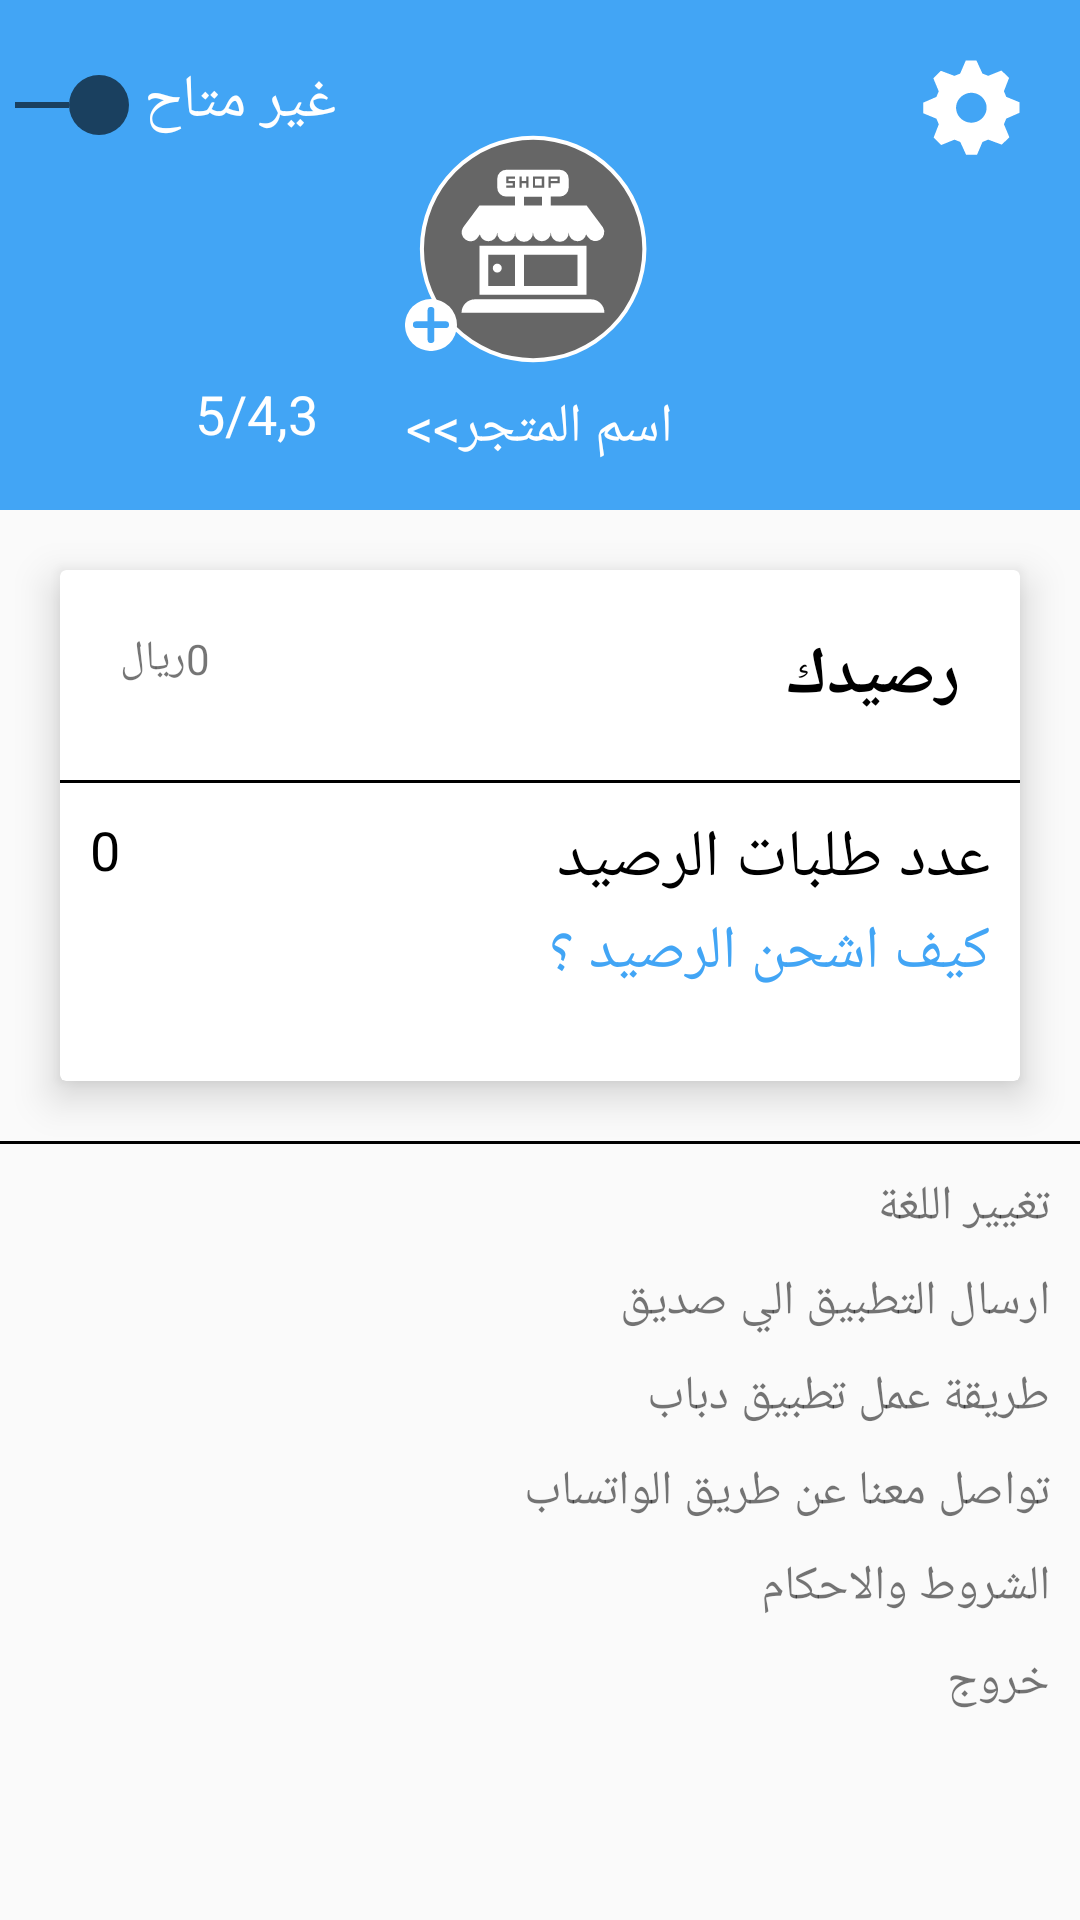

Produce the Android XML layout that renders to this screen, including the resource entries it uses.
<!-- AndroidManifest.xml: application theme AppTheme -->
<!-- res/layout/selleraccount.xml -->
<?xml version="1.0" encoding="utf-8"?>
<LinearLayout xmlns:android="http://schemas.android.com/apk/res/android"
    xmlns:app="http://schemas.android.com/apk/res-auto"
    android:orientation="vertical"
    android:layout_width="match_parent"
    android:layoutDirection="rtl"
    android:layout_height="match_parent">
    <RelativeLayout
        android:layout_width="match_parent"
        android:background="@color/blue"
        android:layout_height="0dp"
        android:layout_weight="1">
        <FrameLayout
            android:layout_width="wrap_content"
            android:id="@+id/framelayout"
            android:focusable="false"
            android:layout_centerInParent="true"
            android:layout_height="wrap_content">
            <ImageView
                android:layout_width="90dp"
                android:layout_height="90dp"
                android:id="@+id/user"
                android:layout_centerInParent="true"
                android:src="@drawable/shopicon"/>
            <ImageView
                android:layout_width="wrap_content"
                android:layout_marginBottom="5dp"
                android:layout_marginStart="5dp"
                android:layout_gravity="bottom"
                android:layout_height="match_parent"
                android:paddingBottom="8dp"
                android:src="@drawable/add"/>

        </FrameLayout>
        <TextView
            android:layout_width="wrap_content"
            android:layout_height="wrap_content"
            android:text="@string/markeetname"

            android:textSize="@dimen/smaal"
            android:textColor="@color/white"
            android:layout_below="@id/framelayout"
            android:layout_centerHorizontal="true"/>
        <ImageView
            android:layout_width="wrap_content"
            android:layout_height="wrap_content"
            android:id="@+id/siwtch"
            android:layout_alignParentEnd="true"
            android:layout_marginTop="25dp"
            android:layout_marginEnd="5dp"

            android:src="@drawable/blueswitch"/>
        <TextView
            android:layout_width="wrap_content"
            android:textSize="@dimen/meieum"
            android:textColor="@color/white"
            android:layout_height="wrap_content"
            android:id="@+id/sichtext"
            android:layout_marginEnd="5dp"
            android:layout_toStartOf="@id/siwtch"
            android:layout_marginTop="20dp"
            android:text="غير متاح"/>
        <ImageView
            android:layout_width="wrap_content"
            android:layout_height="wrap_content"
            android:layout_alignParentStart="true"
            android:layout_margin="20dp"
            android:src="@drawable/trssh"/>
        <ImageView
            android:layout_width="25dp"
            android:layout_height="25dp"
            android:id="@+id/mystar"
            android:layout_alignParentEnd="true"
            android:layout_alignParentBottom="true"
            android:layout_margin="20dp"
            android:src="@drawable/star"/>
        <TextView
            android:layout_width="wrap_content"
            android:layout_height="wrap_content"
            android:textColor="@color/white"
            android:textSize="@dimen/smaal"
            android:layout_marginBottom="20dp"
            android:layout_alignParentBottom="true"
            android:layout_toStartOf="@id/mystar"
            android:text="5/4,3"/>


    </RelativeLayout>
    <android.support.v7.widget.CardView
        android:layout_width="match_parent"
        android:layout_margin="20dp"
        app:cardElevation="8dp"
        android:layout_height="0dp"
        android:layout_weight="1">
        <LinearLayout
            android:layout_width="match_parent"
            android:layout_height="match_parent"
            android:orientation="vertical">
            <RelativeLayout
                android:layout_width="match_parent"
                android:layoutDirection="rtl"
                android:layout_height="wrap_content">
        <TextView
            android:layout_width="wrap_content"
            android:layout_height="wrap_content"
            android:layout_margin="20dp"
            android:textSize="@dimen/big"
            android:textStyle="bold"
            android:textColor="@color/blacl"
            android:text="رصيدك"/>
                <TextView
                    android:layout_width="wrap_content"
                    android:layout_alignParentEnd="true"
                    android:layout_margin="20dp"
                    android:layout_gravity="start"
                    android:layout_height="wrap_content"
                    android:text="0ريال"/>
            </RelativeLayout>
            <View
                android:layout_width="match_parent"
                android:layout_height="1dp"
                android:background="@color/blacl"/>
            <RelativeLayout
                android:layout_width="match_parent"
                android:layout_height="80dp">
                <TextView
                    android:layout_width="match_parent"
                    android:textSize="@dimen/big"
                    android:textStyle="normal"
                    android:textColor="@color/blacl"
                    android:layout_margin="10dp"
                    android:layout_height="wrap_content"
                    android:text="عدد طلبات الرصيد"/>
                <TextView
                    android:layout_width="wrap_content"
                    android:textSize="@dimen/smaal"
                    android:textColor="@color/blacl"
                    android:layout_alignParentEnd="true"

                    android:layout_margin="10dp"
                    android:paddingStart="7dp"
                    android:layout_height="wrap_content"
                    android:text="0"/>
                <TextView
                    android:layout_width="match_parent"
                    android:layout_margin="10dp"
                    android:textSize="@dimen/meieum"
                    android:textColor="@color/blue"
                    android:layout_height="wrap_content"
                    android:layout_alignParentBottom="true"
                    android:text="كيف اشحن الرصيد ؟"/>
            </RelativeLayout>
        </LinearLayout>

    </android.support.v7.widget.CardView>
    <View
        android:layout_width="match_parent"
        android:layout_height="1dp"
        android:background="@color/blacl"/>
    <LinearLayout
        android:layout_width="match_parent"
        android:layout_height="0dp"
        android:layout_weight="1.4"
        android:layoutDirection="rtl"
        android:layout_margin="10dp"
        android:orientation="vertical">

        <TextView
            android:layout_width="wrap_content"
            android:layout_marginBottom="10dp"
            android:text="تغيير اللغة"
            android:textSize="16sp"
            android:layout_height="wrap_content" />
        <TextView
            android:layout_width="wrap_content"
            android:layout_marginBottom="10dp"
            android:text="ارسال التطبيق الي صديق"
            android:textSize="16sp"
            android:layout_height="wrap_content" />
        <TextView
            android:layout_width="wrap_content"
            android:layout_marginBottom="10dp"
            android:text="طريقة عمل تطبيق دباب"
            android:textSize="16sp"
            android:layout_height="wrap_content" />
        <TextView
            android:layout_width="wrap_content"
            android:layout_marginBottom="10dp"
            android:text="تواصل معنا عن طريق الواتساب"
            android:textSize="16sp"
            android:layout_height="wrap_content" />
        <TextView
            android:layout_width="wrap_content"
            android:layout_marginBottom="10dp"
            android:text="الشروط والاحكام"
            android:textSize="16sp"
            android:layout_height="wrap_content" />
        <TextView
            android:layout_width="wrap_content"
            android:layout_marginBottom="10dp"
            android:text="خروج"
            android:textSize="16sp"
            android:layout_height="wrap_content" />
    </LinearLayout>



</LinearLayout>
<!-- resources referenced by this layout -->
<resources>
  <color name="blacl">#000</color>
  <color name="blue">#42A5F5</color>
  <color name="white">#FFFF</color>
  <dimen name="big">22sp</dimen>
  <dimen name="meieum">20sp</dimen>
  <dimen name="smaal">18sp</dimen>
  <!-- drawable add (drawable) -->
  <?xml version="1.0" encoding="utf-8"?>
  <vector xmlns:android="http://schemas.android.com/apk/res/android"
      android:width="17.21dp"
      android:height="17.21dp"
      android:viewportWidth="17.21"
      android:viewportHeight="17.21">
  
      <path
          android:fillColor="#fff"
          android:pathData="M8.6,0a8.61,8.61,0,1,0,8.61,8.6A8.6,8.6,0,0,0,8.6,0Z" />
      <path
          android:fillColor="#42a5f5"
          android:pathData="M13.45,9.62H9.71v3.84a1.12,1.12,0,1,1-2.24,0V9.62H3.74a1.12,1.12,0,0,1,0-2.24H7.47V3.75a1.12,1.12,0,1,1,2.24,0V7.38h3.74a1.12,1.12,0,1,1,0,2.24Z" />
  </vector>
  <!-- drawable blueswitch (drawable) -->
  <?xml version="1.0" encoding="utf-8"?>
  <vector xmlns:android="http://schemas.android.com/apk/res/android"
      android:width="38dp"
      android:height="20dp"
      android:viewportWidth="38"
      android:viewportHeight="20">
  
      <path
          android:fillColor="#1a405f"
          android:pathData="M 18 9 L 0 9 L 0 11 L 18 11 L 18 9 " />
      <path
          android:fillColor="#1a405f"
          android:pathData="M28,0A10,10,0,1,0,38,10,10,10,0,0,0,28,0" />
  </vector>
  <!-- drawable shopicon (drawable) -->
  <?xml version="1.0" encoding="utf-8"?>
  <vector xmlns:android="http://schemas.android.com/apk/res/android"
      android:width="66.43dp"
      android:height="66.43dp"
      android:viewportWidth="66.43"
      android:viewportHeight="66.43">
  
      <path
          android:pathData="M 0.24 66.19 L 0.24 0.24 L 66.19 0.24 L 66.19 66.19 L 0.24 66.19 " />
      <group>
      </group>
      <path
          android:fillColor="#666"
          android:pathData="M58.9,31.74A27.38,27.38,0,1,0,31.52,59.11,27.37,27.37,0,0,0,58.9,31.74Z" />
      <path
          android:fillColor="#fff"
          android:pathData="M31.52,59.61A27.87,27.87,0,1,1,59.4,31.74,27.9,27.9,0,0,1,31.52,59.61Zm0-54.74A26.87,26.87,0,1,0,58.4,31.74,26.9,26.9,0,0,0,31.52,4.87Z" />
      <path
          android:fillColor="#fff"
          android:pathData="M16.11,29.85a2.22,2.22,0,0,0,1.83-1l0.47-0.71a2.16,2.16,0,0,0,2.09,1.69,2.2,2.2,0,0,0,2.2-2.2,2.2,2.2,0,1,0,4.39,0,2.2,2.2,0,1,0,4.39,0,2.2,2.2,0,0,0,4.4,0,2.2,2.2,0,1,0,4.39,0,2.2,2.2,0,0,0,2.2,2.2,2.17,2.17,0,0,0,2.09-1.69l0.47 0.71 a2.2,2.2,0,0,0,3.66-2.44l-4-5.37H35.88v-2.2h2.19a2.19,2.19,0,0,0,2.2-2.19v-2.2a2.2,2.2,0,0,0-2.2-2.2H24.9a2.2,2.2,0,0,0-2.2,2.2v2.2a2.19,2.19,0,0,0,2.2,2.19h2.19v2.2H18.31l-4,5.37a2.2,2.2,0,0,0,0.61,3.05A2.18,2.18,0,0,0,16.11,29.85ZM35.33,13.92h2.74v1.65H35.88v1.1h-0.55Zm-3.85,0h2.75v2.75H31.48Zm-3.29,0h0.55V15h1.1v-1.1h0.55v2.75h-0.55v-1.1h-1.1v1.1h-0.55ZM24.9,16.67v-0.55h1.64v-0.55H24.9V13.92h2.19v0.55H25.44V15h1.65v1.65Zm4.39,2.19h4.39v2.2H29.29ZM49.06,47.42H13.91a3.3,3.3,0,0,1,3.3-3.3H45.76A3.3,3.3,0,0,1,49.06,47.42ZM20.5,30.94H18.31V43H44.66V30.94Zm0,9.89V33.14h6.59v7.69Zm8.79,0V33.14H42.47v7.69ZM23.8,36.44a1.1,1.1,0,1,1-1.1-1.1A1.09,1.09,0,0,1,23.8,36.44ZM37.52,15H35.88v-0.55h1.64ZM32,14.47h1.65v1.65H32Z" />
  </vector>
  <!-- drawable trssh: png bitmap (drawable-xxhdpi, 1640 bytes) -->
  <string name="markeetname"> "اسم المتجر"&gt;&gt;</string>
  <style name="AppTheme" parent="Theme.AppCompat.Light.NoActionBar">
          
          <item name="colorPrimary">@color/colorPrimary</item>
          <item name="colorPrimaryDark">@color/stat</item>
          <item name="colorAccent">@color/blue</item>
      </style>
  <color name="colorPrimary">#3F51B5</color>
  <color name="stat">#3B94DC</color>
</resources>
